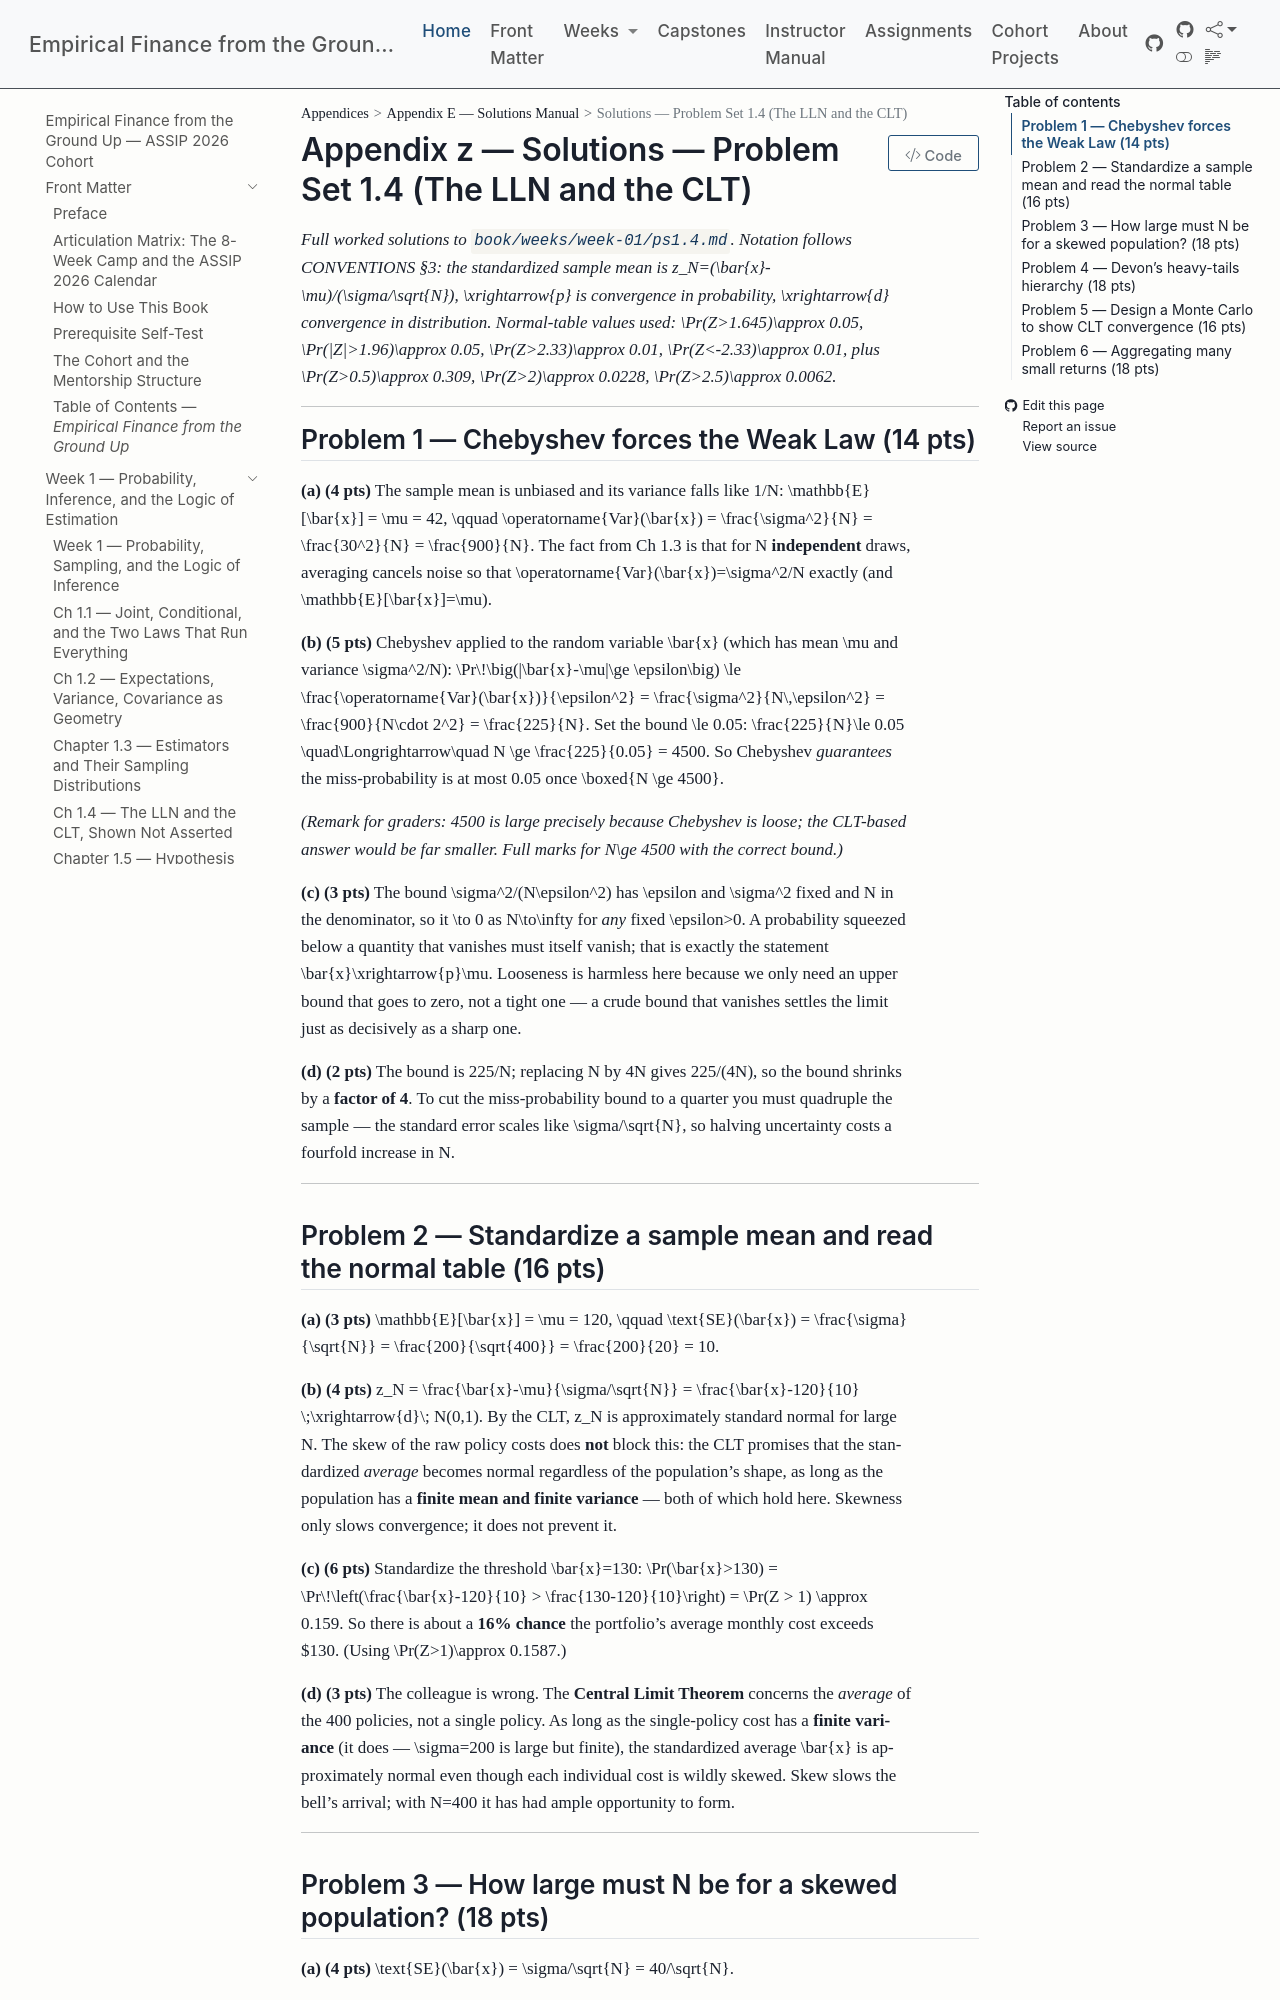

repository: edwardlg/assip-2026-empirical-finance · page: textbook/book/appendices/E-solutions-manual/E-w1-ps1.4-solutions.html · generator: mkdocs

# Solutions — Problem Set 1.4 (The LLN and the CLT)

*Full worked solutions to `book/weeks/week-01/ps1.4.md`. Notation follows CONVENTIONS §3: the standardized sample mean is $z_N=(\bar{x}-\mu)/(\sigma/\sqrt{N})$, $\xrightarrow{p}$ is convergence in probability, $\xrightarrow{d}$ convergence in distribution. Normal-table values used: $\Pr(Z>1.645)\approx 0.05$, $\Pr(|Z|>1.96)\approx 0.05$, $\Pr(Z>2.33)\approx 0.01$, $\Pr(Z<-2.33)\approx 0.01$, plus $\Pr(Z>0.5)\approx 0.309$, $\Pr(Z>2)\approx 0.0228$, $\Pr(Z>2.5)\approx 0.0062$.*

---

## Problem 1 — Chebyshev forces the Weak Law (14 pts)

**(a) (4 pts)** The sample mean is unbiased and its variance falls like $1/N$:
$$
\mathbb{E}[\bar{x}] = \mu = 42, \qquad \operatorname{Var}(\bar{x}) = \frac{\sigma^2}{N} = \frac{30^2}{N} = \frac{900}{N}.
$$
The fact from Ch 1.3 is that for $N$ **independent** draws, averaging cancels noise so that $\operatorname{Var}(\bar{x})=\sigma^2/N$ exactly (and $\mathbb{E}[\bar{x}]=\mu$).

**(b) (5 pts)** Chebyshev applied to the random variable $\bar{x}$ (which has mean $\mu$ and variance $\sigma^2/N$):
$$
\Pr\!\big(|\bar{x}-\mu|\ge \epsilon\big) \le \frac{\operatorname{Var}(\bar{x})}{\epsilon^2} = \frac{\sigma^2}{N\,\epsilon^2} = \frac{900}{N\cdot 2^2} = \frac{225}{N}.
$$
Set the bound $\le 0.05$:
$$
\frac{225}{N}\le 0.05 \quad\Longrightarrow\quad N \ge \frac{225}{0.05} = 4500.
$$
So Chebyshev *guarantees* the miss-probability is at most $0.05$ once $\boxed{N \ge 4500}$.

*(Remark for graders: $4500$ is large precisely because Chebyshev is loose; the CLT-based answer would be far smaller. Full marks for $N\ge 4500$ with the correct bound.)*

**(c) (3 pts)** The bound $\sigma^2/(N\epsilon^2)$ has $\epsilon$ and $\sigma^2$ fixed and $N$ in the denominator, so it $\to 0$ as $N\to\infty$ for *any* fixed $\epsilon>0$. A probability squeezed below a quantity that vanishes must itself vanish; that is exactly the statement $\bar{x}\xrightarrow{p}\mu$. Looseness is harmless here because we only need an upper bound that goes to zero, not a tight one — a crude bound that vanishes settles the limit just as decisively as a sharp one.

**(d) (2 pts)** The bound is $225/N$; replacing $N$ by $4N$ gives $225/(4N)$, so the bound shrinks by a **factor of 4**. To cut the miss-probability bound to a quarter you must quadruple the sample — the standard error scales like $\sigma/\sqrt{N}$, so halving uncertainty costs a fourfold increase in $N$.

---

## Problem 2 — Standardize a sample mean and read the normal table (16 pts)

**(a) (3 pts)**
$$
\mathbb{E}[\bar{x}] = \mu = 120, \qquad \text{SE}(\bar{x}) = \frac{\sigma}{\sqrt{N}} = \frac{200}{\sqrt{400}} = \frac{200}{20} = 10.
$$

**(b) (4 pts)**
$$
z_N = \frac{\bar{x}-\mu}{\sigma/\sqrt{N}} = \frac{\bar{x}-120}{10} \;\xrightarrow{d}\; N(0,1).
$$
By the CLT, $z_N$ is approximately standard normal for large $N$. The skew of the raw policy costs does **not** block this: the CLT promises that the standardized *average* becomes normal regardless of the population's shape, as long as the population has a **finite mean and finite variance** — both of which hold here. Skewness only slows convergence; it does not prevent it.

**(c) (6 pts)** Standardize the threshold $\bar{x}=130$:
$$
\Pr(\bar{x}>130) = \Pr\!\left(\frac{\bar{x}-120}{10} > \frac{130-120}{10}\right) = \Pr(Z > 1) \approx 0.159.
$$
So there is about a **16% chance** the portfolio's average monthly cost exceeds \$130. (Using $\Pr(Z>1)\approx 0.1587$.)

**(d) (3 pts)** The colleague is wrong. The **Central Limit Theorem** concerns the *average* of the 400 policies, not a single policy. As long as the single-policy cost has a **finite variance** (it does — $\sigma=200$ is large but finite), the standardized average $\bar{x}$ is approximately normal even though each individual cost is wildly skewed. Skew slows the bell's arrival; with $N=400$ it has had ample opportunity to form.

---
